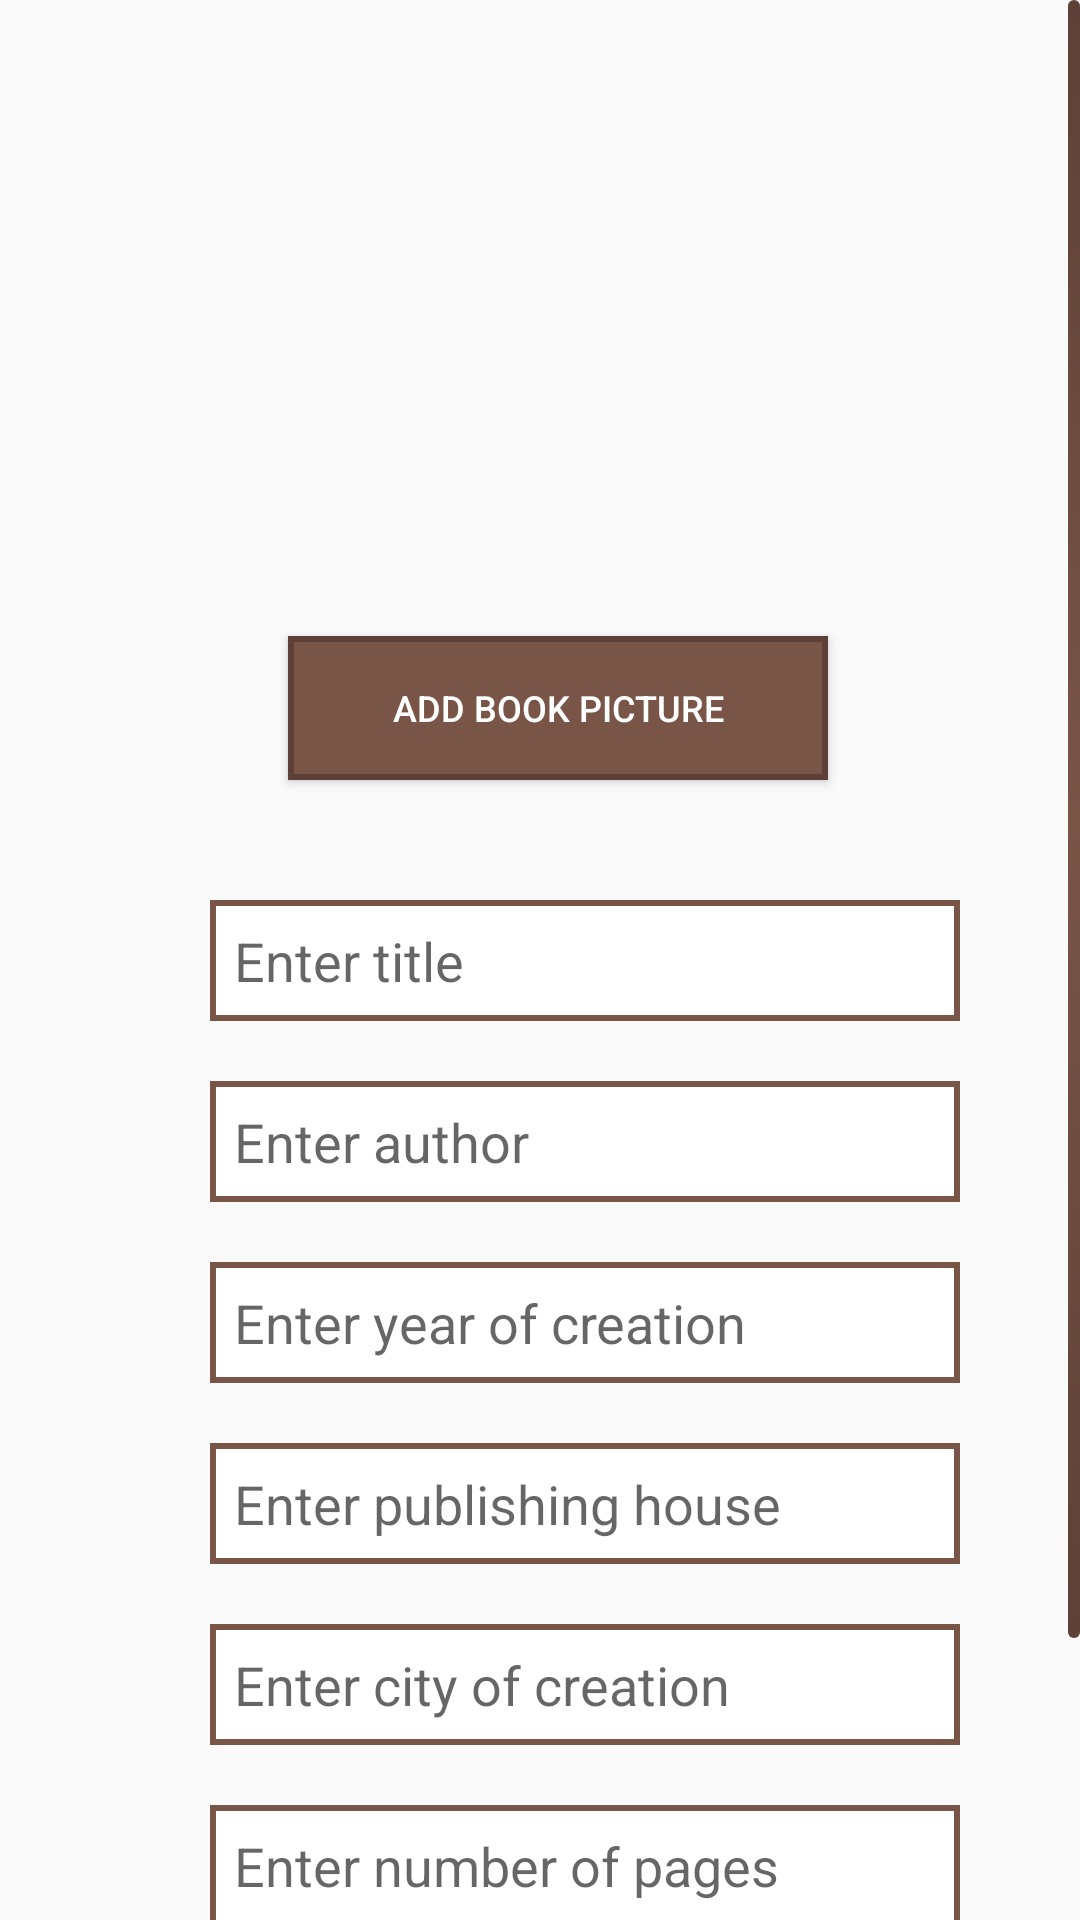

Write the Android layout XML for this screen, with the resource values it uses.
<!-- AndroidManifest.xml: application theme AppTheme -->
<!-- res/layout/tab_add_book.xml -->
<?xml version="1.0" encoding="utf-8"?>
<ScrollView xmlns:android="http://schemas.android.com/apk/res/android"
    xmlns:app="http://schemas.android.com/apk/res-auto"
    xmlns:tools="http://schemas.android.com/tools"
    android:layout_width="wrap_content"
    android:layout_height="wrap_content"
    android:scrollbarSize="10sp"
    android:scrollbarThumbVertical="@drawable/scroll_style">
    <LinearLayout xmlns:android="http://schemas.android.com/apk/res/android"
        android:orientation="vertical"
        android:layout_width="match_parent"
        android:layout_height="match_parent">




        <RelativeLayout xmlns:android="http://schemas.android.com/apk/res/android"
            xmlns:tools="http://schemas.android.com/tools"
            android:layout_width="match_parent"
            android:layout_height="match_parent"
            android:paddingBottom="@dimen/activity_vertical_margin"
            android:paddingLeft="@dimen/activity_horizontal_margin"
            android:paddingRight="@dimen/activity_horizontal_margin"
            android:paddingTop="@dimen/activity_vertical_margin"
            tools:context=".MainActivity" >

            <ImageView
                android:id="@+id/imageView"
                app:srcCompat="@mipmap/bookshelf"
                android:layout_marginTop="0sp"
                android:layout_height="150sp"
                android:layout_width="150sp"
                android:layout_marginBottom="20sp"
                android:layout_marginLeft="100sp" />
        </RelativeLayout>


        <LinearLayout
            android:layout_width="match_parent"
            android:layout_height="wrap_content"
            android:orientation="horizontal"
            android:layout_marginRight="10sp"
            android:layout_marginLeft="10sp"
            android:weightSum="1"
            android:paddingLeft="76sp">

            <Button
                android:id="@+id/btnAddPicture"
                android:text="Add book picture"
                android:textColor="#FFFFFF"
                android:background="@drawable/buttonshape"
                android:layout_margin="10sp"
                android:textSize="12sp"
                android:layout_height="wrap_content"
                android:layout_width="wrap_content"
                android:layout_weight="0.52" />

        </LinearLayout>


        <LinearLayout
            android:orientation="vertical"
            android:layout_height="match_parent"
            android:layout_marginLeft="70sp"
            android:layout_marginRight="50sp"
            android:layout_width="250sp">

            <EditText
                android:id="@+id/titleField"
                android:layout_height="wrap_content"
                android:hint="Enter title"
                android:layout_width="match_parent"
                android:background="@drawable/round_edit_text"
                android:padding="8sp"
                android:layout_marginTop="30sp"
                android:inputType="textMultiLine"
                android:minLines="1"
                android:maxLines="2"
                android:isScrollContainer="true"/>

            <EditText
                android:id="@+id/authorField"
                android:layout_height="wrap_content"
                android:hint="Enter author"
                android:layout_width="match_parent"
                android:background="@drawable/round_edit_text"
                android:padding="8sp"
                android:layout_marginTop="20sp"
                android:inputType="textMultiLine"
                android:minLines="1"
                android:maxLines="2"
                android:isScrollContainer="true"/>

            <EditText
                android:id="@+id/yearOfCreationField"
                android:layout_height="wrap_content"
                android:hint="Enter year of creation"
                android:layout_width="match_parent"
                android:background="@drawable/round_edit_text"
                android:padding="8sp"
                android:inputType="number"
                android:layout_marginTop="20sp"/>

            <EditText
                android:id="@+id/publishingHouseField"
                android:layout_height="wrap_content"
                android:hint="Enter publishing house"
                android:layout_width="match_parent"
                android:background="@drawable/round_edit_text"
                android:padding="8sp"
                android:layout_marginTop="20sp"
                android:inputType="textMultiLine"
                android:minLines="1"
                android:maxLines="2"
                android:isScrollContainer="true"/>

            <EditText
                android:id="@+id/cityOfCreationField"
                android:layout_height="wrap_content"
                android:hint="Enter city of creation"
                android:layout_width="match_parent"
                android:background="@drawable/round_edit_text"
                android:padding="8sp"
                android:layout_marginTop="20sp"
                android:inputType="textMultiLine"
                android:minLines="1"
                android:maxLines="2"
                android:isScrollContainer="true"/>

            <EditText
                android:id="@+id/numberOfPagesField"
                android:layout_height="wrap_content"
                android:hint="Enter number of pages"
                android:layout_width="match_parent"
                android:background="@drawable/round_edit_text"
                android:padding="8sp"
                android:inputType="number"
                android:layout_marginTop="20sp"/>

            <Button
                android:id="@+id/save"
                android:layout_weight="1"
                android:layout_width="match_parent"
                android:layout_height="wrap_content"
                android:text="ADD BOOK"
                android:layout_marginTop="30sp"
                android:textColor="#FFFFFF"
                android:background="@drawable/buttonshape"
                android:layout_marginBottom="30sp" />
        </LinearLayout>


    </LinearLayout>
</ScrollView>
<!-- resources referenced by this layout -->
<resources>
  <dimen name="activity_horizontal_margin">16sp</dimen>
  <dimen name="activity_vertical_margin">16sp</dimen>
  <!-- drawable buttonshape (drawable) -->
  <?xml version="1.0" encoding="utf-8"?>
  <selector xmlns:android="http://schemas.android.com/apk/res/android">
      <item android:state_pressed="true">
          <shape android:shape="rectangle">
              <solid android:color="#5D4037"/>
              <size android:width="100sp" android:height="20sp" />
              <stroke android:width="2sp" android:color="#5D4037" />
          </shape>
      </item>
      <item android:state_pressed="false">
          <shape android:shape="rectangle">
              <solid android:color="#795548"/>
              <size android:width="100sp" android:height="20sp" />
              <stroke android:width="2sp" android:color="#5D4037" />
          </shape>
      </item>
  </selector>
  <!-- drawable round_edit_text (drawable) -->
  <?xml version="1.0" encoding="utf-8"?>
  <shape xmlns:android="http://schemas.android.com/apk/res/android">
      <stroke android:width="2sp" android:color="#795548"/>
      <solid android:color="#FFF"/>
  </shape>
  <!-- drawable scroll_style (drawable) -->
  <?xml version="1.0" encoding="utf-8"?>
  <shape xmlns:android="http://schemas.android.com/apk/res/android" >
  
      <gradient
          android:angle="45"
          android:endColor="@color/colorPrimaryDark"
          android:centerColor="@color/colorPrimary"
          android:startColor="@color/colorPrimaryDark" />
  
      <corners android:radius="8sp" />
      <size android:width="4sp"/>
      <padding
          android:left="0.5sp"
          android:right="0.5sp" />
  
  </shape>
  <style name="AppTheme" parent="Theme.AppCompat.Light.NoActionBar">
          
  
      </style>
  <color name="colorPrimaryDark">#5D4037</color>
  <color name="colorPrimary">#795548</color>
</resources>
